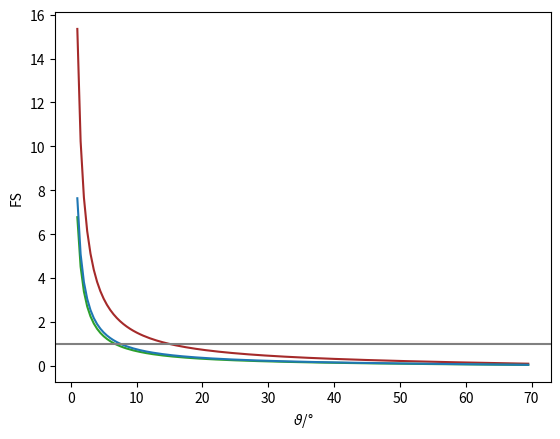

Write the Python code that produced this figure.
import math
import numpy as np
import matplotlib.pyplot as plt

def FS(rho_b,g,h,theta,c,phi,rho_w):
    sigma = rho_b*g*h*math.cos(math.radians(theta))
    u = rho_w*g*h*math.cos(math.radians(theta))
    S = c+(sigma-u)*math.tan(math.radians(phi))
    tau = rho_b*g*h*math.sin(math.radians(theta))
    return S/tau

def bagnato(rho_b,g,h,theta,c,phi,rho_w):
    return FS(rho_b,g,h,theta,c,phi,rho_w)

def asciutto(rho_b,g,h,theta,c,phi):
    return FS(rho_b,g,h,theta,c,phi,0)

g = 9.8
rho = 2650
fill_factor = .6
rho_w = 1000
h = 1
phi=15

rho_b = fill_factor*rho
c = 0#rho_b*g*h
thetas = [x * 0.5 for x in range(2, 141)]
thetas = np.arange(1, 70, 0.5)
FS_asciutto = []
for theta in thetas:
    FS_asciutto.append(asciutto(rho_b,g,h,theta,c,phi))


rho_b = fill_factor*rho+(1-fill_factor)*rho_w
c = 0#rho_b*g*h
FS_bagnato = []
for theta in thetas:
    FS_bagnato.append(bagnato(rho_b,g,h,theta,c,phi,rho_w))

rho_b = fill_factor*rho+((1-fill_factor)*rho_w)/2
c = 0#rho_b*g*h
FS_semi_asciutto = []
for theta in thetas:
    FS_semi_asciutto.append(bagnato(rho_b,g,h,theta,c,phi,rho_w))

plt.plot(thetas, FS_asciutto, color='brown')
plt.plot(thetas, FS_semi_asciutto, color='tab:green')
plt.plot(thetas, FS_bagnato, color='tab:blue')
plt.xlabel(r'$\vartheta$/°')
plt.ylabel(r'FS')
plt.axhline(1, color='gray')
plt.show()